Run: headless pygame with SDL's dummy video driver; simulated clock (each Clock.tick advances the game by its frame time, no real sleeping); random seed 0; keys injected as events and as key.get_pressed() state; mouse plan: one left click at the window centre at the start of phase 2, then a move to the lower-right quarter at the start of phase 3.
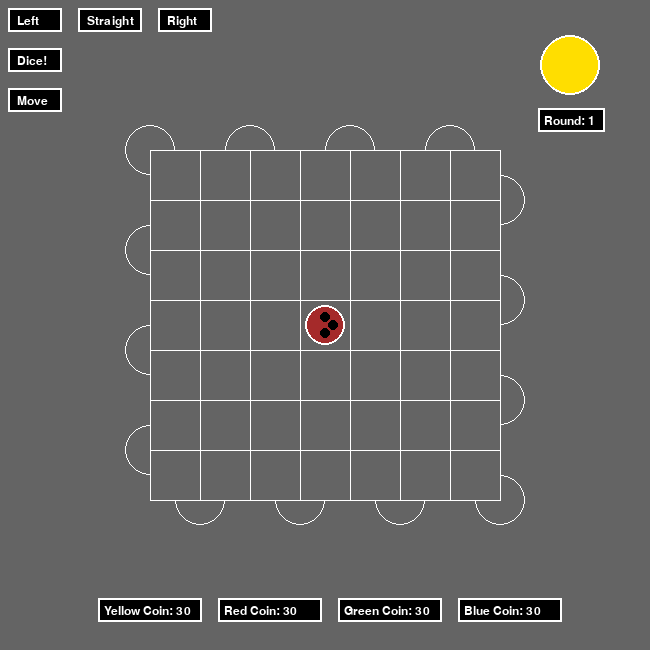
Frame 1 of 4 · flips 1–60 · no input
Frame 2 of 4 · flips 61–180 · clicked the window centre · tapped SPACE, RETURN · held RIGHT (→), D · screen unchanged from frame 1, image omitted
Frame 3 of 4 · flips 181–300 · moved the mouse to the lower-right quarter · held DOWN (↓), S · screen unchanged from frame 2, image omitted
Frame 4 of 4 · flips 301–420 · held LEFT (←), A, UP (↑), W · screen unchanged from frame 3, image omitted

The pygame program that drew these frames:

import pygame, sys, pygame.font, pygame.draw, string, random
from pygame.locals import *
import pygame.event as GAME_EVENTS

pygame.init()

pressRotate = True
pressDice = True
pressMove = True
x = 3
y = 3
turn = 0
num = 0
pos = 0
boardX = 150
boardY = 150
cell = 50
windowWidth = 650
windowHeight = 650

surface = pygame.display.set_mode((windowWidth, windowHeight))
pygame.display.set_caption('Marrakech Board!')

def quitgame():
    for event in GAME_EVENTS.get():
        if event.type == pygame.KEYDOWN:
            if event.key == pygame.K_ESCAPE:
                pygame.quit()
                sys.exit()
        if event.type == QUIT:
            pygame.quit()
            sys.exit()
def get_key():
  while True:
    event = pygame.event.poll()
    if event.type == KEYDOWN:
      return event.key
def display_box(screen, boxX, boxY, message):
  pygame.draw.rect(screen, (0,0,0), (boxX, boxY, 200,20), 0)
  pygame.draw.rect(screen, (255,255,255), (boxX - 2, boxY - 2,204,24), 2)
  if len(message) != 0:
    screen.blit(fontobject.render(message, 1, (255,255,255)), (boxX, boxY+3))
  pygame.display.flip()
def ask(screen, boxX, boxY, question):
  pygame.font.init()
  current_string = []
  display_box(screen, boxX, boxY, question + string.join(current_string,""))
  while True:
    inkey = get_key()
    if inkey == K_BACKSPACE:
      current_string = current_string[0:-1]
    elif inkey == K_RETURN:
      break
    elif inkey <= 127:
      current_string.append(chr(inkey))
    display_box(screen, boxX, boxY, question + string.join(current_string,""))
  return string.join(current_string,"")
def box(screen,boxX,boxY,turn):
  carpet = ask(screen, boxX, boxY, "").split("/")
  carpet1 = carpet[0].split("-")
  carpet2 = carpet[1].split("-")
  coordinate1 = (int(carpet1[1]) - 1, int(carpet1[0]) - 1)
  coordinate2 = (int(carpet2[1]) - 1, int(carpet2[0]) - 1)
  return (coordinate1,coordinate2)
def AssamMove(screen,pos,x,y):
    if (pos%4 == 1):
        pygame.draw.circle(screen, (165,42,42), (x,y), 20, 0)
        pygame.draw.circle(screen, (255,255,255), (x,y), 20, 2)
        pygame.draw.circle(screen, (0,0,0), (x, y - 8), 5, 0)
        pygame.draw.circle(screen, (0,0,0), (x, y + 8), 5, 0)
        pygame.draw.circle(screen, (0,0,0), (x + 8, y), 5, 0)
    if (pos%4 == 0):
        pygame.draw.circle(screen, (165,42,42), (x,y), 20, 0)
        pygame.draw.circle(screen, (255,255,255), (x,y), 20, 2)
        pygame.draw.circle(screen, (0,0,0), (x, y - 8), 5, 0)
        pygame.draw.circle(screen, (0,0,0), (x + 8, y), 5, 0)
        pygame.draw.circle(screen, (0,0,0), (x - 8, y), 5, 0)
    if (pos%4 == 3):
        pygame.draw.circle(screen, (165,42,42), (x,y), 20, 0)
        pygame.draw.circle(screen, (255,255,255), (x,y), 20, 2)
        pygame.draw.circle(screen, (0,0,0), (x, y + 8), 5, 0)
        pygame.draw.circle(screen, (0,0,0), (x - 8, y), 5, 0)
        pygame.draw.circle(screen, (0,0,0), (x, y - 8), 5, 0)
    if (pos%4 == 2):
        pygame.draw.circle(screen, (165,42,42), (x,y), 20, 0)
        pygame.draw.circle(screen, (255,255,255), (x,y), 20, 2)
        pygame.draw.circle(screen, (0,0,0), (x, y + 8), 5, 0)
        pygame.draw.circle(screen, (0,0,0), (x - 8, y), 5, 0)
        pygame.draw.circle(screen, (0,0,0), (x + 8, y), 5, 0)
def get_child(x, y):
    answer = []
    if -1 < x - 1 < 7:
        answer.append((x - 1, y))
    if -1 < x + 1 < 7:
        answer.append((x + 1, y))
    if -1 < y - 1 < 7:
        answer.append((x, y - 1))
    if -1 < y + 1 < 7:
        answer.append((x, y + 1))
    return answer
def dfs(myBoard, assamX, assamY, color, checkList=[[0 for i in range(7)] for i in range(7)]):
    if myBoard.get_detail_XY(assamX, assamY).get_color() != color or checkList[assamX][assamY] == 1:
        checkList[assamX][assamY] = 1
        return 0
    childs = get_child(assamX, assamY)
    hel = 0
    for i in childs:
        hel += checkList[i[0]][i[1]]
    if hel == 4:
        return 1
    answer = 0
    checkList[assamX][assamY] = 1
    for i in childs:
        if isinstance(myBoard.get_detail_XY(i[0] , i[1]) , carpet):
            answer += dfs(myBoard, i[0], i[1], color, checkList)
    return answer + 1
def find_player(playersList, color):
    for i in range (len(playersList)):
        if playersList[i].get_color() == color:
            return i

class ShowBoard:
    def __init__(self):
        pass

    def lines(self,screen,x,y,cell):
        for i in range(y, y+8*cell, cell):
            pygame.draw.line(screen, (255,255,255), (y,i), (y+7*cell,i), True)
        for i in range(x, x+8*cell, cell):
            pygame.draw.line(screen, (255,255,255), (i,x), (i,x+7*cell), True)

    def borders(self,screen,x,y,cell):
        for i in range(y, y+8*cell, 2*cell):
            pygame.draw.circle(screen, (255,255,255), (x, i), cell/2, 1)
        for i in range(x, x+8*cell, 2*cell):
            pygame.draw.circle(screen, (255,255,255), (i, y), cell/2, 1)
        for i in range(y+7*cell, y, -2*cell):
            pygame.draw.circle(screen, (255,255,255), (x+7*cell, i), cell/2, 1)
        for i in range(x+7*cell, x, -2*cell):
            pygame.draw.circle(screen, (255,255,255), (i, y+7*cell), cell/2, 1)
        pygame.draw.rect(surface,(100,100,100),(x,y,x+4*cell,y+4*cell))

    def cells(self,screen,list):
        for i in range (7):
            for j in range (7):
                if list[j][i] == 0:
                    continue
                elif list[j][i].get_color() == "Y":
                    pygame.draw.rect(screen,(255,222,0),(150 + i*50, 150 + j*50, 50, 50))
                elif list[j][i].get_color() == "R":
                    pygame.draw.rect(screen,(255,0,0),(150 + i*50, 150 + j*50, 50, 50))
                elif list[j][i].get_color() == "G":
                    pygame.draw.rect(screen,(0,255,0),(150 + i*50, 150 + j*50, 50, 50))
                else:
                    pygame.draw.rect(screen,(0,0,255),(150 + i*50, 150 + j*50, 50, 50))
class assam:
    def __init__(self, face=1, x=3, y=3):
        self.face = face
        self.x = x
        self.y = y

    def move(self, dice):
        if self.face == 1:
            hel = self.x + dice
            if self.y != 6:
                self.x = hel - (hel - 6 + hel % 7) * int(hel > 6)
                self.y += (-1) ** (self.y) * (hel // 7)
                self.face += 2 * (hel // 7)
            else:
                self.x = hel - (hel % 7 + 1) * (hel // 7)
                self.y -= (hel % 7) * (hel // 7)
                self.face += 3 * (hel // 7)
        elif self.face == 4:
            hel = self.y - dice
            if self.x != 0:
                self.y = hel - (2 * hel + 1) * int(hel < 0)
                self.x += (-1) ** (self.x + 1) * int(hel < 0)
                self.face -= 2 * int(hel < 0)
            else:
                self.y = hel * int(hel > 0)
                self.x = (-1) * (hel + 1) * int(hel < 0)
                self.face -= 3 * int(hel < 0)
        elif self.face == 3:
            hel = self.x - dice
            if self.y != 0:
                self.x = hel - (2 * hel + 1) * int(hel < 0)
                self.y += (-1) ** (self.y + 1) * int(hel < 0)
                self.face -= 2 * int(hel < 0)
            else:
                self.x = hel * int(hel > 0)
                self.y = (-1) * (hel + 1) * int(hel < 0)
                self.face -= int(hel < 0)
        else:
            hel = self.y + dice
            if self.x != 6:
                self.y = hel - (hel - 6 + hel % 7) * int(hel > 6)
                self.x += (-1) ** (self.x) * (hel // 7)
                self.face += 2 * (hel // 7)
            else:
                self.y = hel - (hel % 7 + 1) * (hel // 7)
                self.x -= (hel % 7) * (hel // 7)
                self.face += (hel // 7)

    def get_coordinate(self):
        return (self.x, self.y)

    def __str__(self):
        return 'assam . x : ' + str(self.x) + ' / assam . y : ' + str(self.y) + ' / assam . face : ' + str(self.face)
class carpet:
    def __init__(self, color, number):
        self.color = color
        self.number = number

    def get_color(self):
        return self.color

    def __str__(self):
        return self.color + "  " + str(self.number)

    def __eq__(self, other):
        if not isinstance(other, carpet):
            return False
        return ((self.color == other.color) and (self.number == other.number))
class player:
    def __init__(self, colorCarpet, numberCarpets, rgb, coin=30):
        self.color = colorCarpet
        self.playerCarpet = [carpet(colorCarpet, i) for i in range(numberCarpets)]
        self.coin = coin
        self.rgb = rgb
    def get_player_carpet(self):
        hel = self.playerCarpet[0]
        self.playerCarpet.remove(self.playerCarpet[0])
        return hel

    def get_rgb(self):
        return self.rgb

    def get_color(self):
        return self.color

    def set_coin(self, coin):
        self.coin = coin

    def get_coin(self):
        return self.coin
class board:
    def __init__(self, numberPlayers, detail=[[0 for i in range(7)] for i in range(7)], gameTurn=0, gameRound=0):
        self.numberPlayers = numberPlayers
        self.detail = detail
        self.gameTurn = gameTurn
        self.gameRound = gameRound

    def get_number_carpets(self):
        if (self.numberPlayers == 4):
            return 12
        else:
            return 15

    def get_detail_XY(self, y, x):
        return self.detail[x][y]

    def get_turn(self):
        return self.gameTurn

    def get_round(self):
        return self.gameRound

    def set_turn(self):
        if self.gameTurn == 3:
            self.gameTurn = 0
            self.gameRound += 1
        else:
            self.gameTurn += 1

    def check_correct_move(self, myAssam, coordinate1, coordinate2, myPlayer):
        flag = False
        assamCoordinate = myAssam.get_coordinate()
        if (abs(assamCoordinate[0] - coordinate1[0]) <= 1 or abs(assamCoordinate[1] - coordinate1[1]) <= 1) and (
                abs(assamCoordinate[0] - coordinate2[0]) <= 1 or abs(assamCoordinate[1] - coordinate2[1]) <= 1):
            if self.detail[coordinate1[0]][coordinate1[1]] == 0 or self.detail[coordinate2[0]][coordinate2[1]] == 0:
                flag = True
            elif self.detail[coordinate1[0]][coordinate1[1]] == self.detail[coordinate2[0]][coordinate2[1]]:
                if myPlayer.get_color() == self.detail[coordinate1[0]][coordinate1[1]].get_color():
                    flag = True
                else:
                    flag = False
            else:
                flag = True
        else:
            flag = False
        if flag:
            helCarpet = myPlayer.get_player_carpet()
            self.detail[coordinate1[1]][coordinate1[0]] = helCarpet
            self.detail[coordinate2[1]][coordinate2[0]] = helCarpet
        return flag

AssamMove(surface,pos,windowWidth/2,windowHeight/2)
gameBoard = board(4)
numberCarpets = gameBoard.get_number_carpets()
myAssam = assam()
playerList = [player('Y', numberCarpets, (255,222,0)), player('R', numberCarpets, (255,0,0)), player('G', numberCarpets, (0,255,0)), player('B', numberCarpets, (0,0,255))]

while gameBoard.get_round() < numberCarpets:
    surface.fill((0,0,0))
    pygame.draw.rect(surface,(100,100,100),(0,0,windowWidth,windowHeight))
    mousePosition = pygame.mouse.get_pos()
    fontobject = pygame.font.Font(None,18)

    MarrakechBoard = ShowBoard()
    ShowBoard.borders(MarrakechBoard,surface,boardX,boardY,cell)
    ShowBoard.cells(MarrakechBoard,surface,gameBoard.detail)
    ShowBoard.lines(MarrakechBoard,surface,boardX,boardY,cell)

    assamX = boardX + cell / 2 + cell * myAssam.x
    assamY = boardY + cell / 2 + cell * myAssam.y
    AssamMove(surface,myAssam.face,assamX,assamY)


    rotateX = 10
    rotateY = 10
    pygame.draw.rect(surface, (0,0,0), (rotateX, rotateY, 50, 20), 0)
    pygame.draw.rect(surface, (255,255,255), (rotateX - 2, rotateY - 2, 54, 24), 2)
    surface.blit(fontobject.render("Left", 1, (255,255,255)), (rotateX + 7, rotateY + 5))
    if pygame.mouse.get_pressed()[0] == True and pressRotate == True:
        if (mousePosition[0] > rotateX and mousePosition[0] < rotateX + 50):
            if (mousePosition[1] > rotateY and mousePosition[1] < rotateY + 20):
                myAssam.face -= 1
                if myAssam.face % 4 == 0:
                    myAssam.face = 4
                else:
                    myAssam.face = myAssam.face % 4
                pressRotate = False
                pressDice = True

    rotateX = 80
    rotateY = 10
    pygame.draw.rect(surface, (0,0,0), (rotateX, rotateY, 60, 20), 0)
    pygame.draw.rect(surface, (255,255,255), (rotateX - 2, rotateY - 2, 64, 24), 2)
    surface.blit(fontobject.render("Straight", 1, (255,255,255)), (rotateX + 7, rotateY + 5))
    if pygame.mouse.get_pressed()[0] == True and pressRotate == True:
        if (mousePosition[0] > rotateX and mousePosition[0] < rotateX + 50):
            if (mousePosition[1] > rotateY and mousePosition[1] < rotateY + 20):
                pressDice = True
                pressRotate = False

    rotateX = 160
    rotateY = 10
    pygame.draw.rect(surface, (0,0,0), (rotateX, rotateY, 50, 20), 0)
    pygame.draw.rect(surface, (255,255,255), (rotateX - 2, rotateY - 2, 54, 24), 2)
    surface.blit(fontobject.render("Right", 1, (255,255,255)), (rotateX + 7, rotateY + 5))
    if pygame.mouse.get_pressed()[0] == True and pressRotate == True:
        if (mousePosition[0] > rotateX and mousePosition[0] < rotateX + 50):
            if (mousePosition[1] > rotateY and mousePosition[1] < rotateY + 20):
                myAssam.face += 1
                if myAssam.face % 4 == 0:
                    myAssam.face = 4
                else:
                    myAssam.face = myAssam.face % 4
                pressDice = True
                pressRotate = False

    diceX = 10
    diceY = 50
    pygame.draw.rect(surface, (0,0,0), (diceX, diceY, 50, 20), 0)
    pygame.draw.rect(surface, (255,255,255), (diceX - 2, diceY - 2, 54, 24), 2)
    surface.blit(fontobject.render("Dice!", 1, (255,255,255)), (diceX + 7, diceY + 5))
    for i in range (num):
        pygame.draw.circle(surface,(0,200,200),(diceX + 70 + i * 20, diceY + 9),7,0)
        pygame.draw.circle(surface,(255,255,255),(diceX + 70 + i * 20, diceY + 9),7,2)
    if pygame.mouse.get_pressed()[0] == True and pressDice == True:
        if (mousePosition[0] > diceX and mousePosition[0] < diceX + 50):
            if (mousePosition[1] > diceY and mousePosition[1] < diceY + 20):
                num = random.randrange(1,7)
                myAssam.move(num)
                pressDice = False
                pressMove = True
                assamCoordinate = myAssam.get_coordinate()
                turnPlayer = gameBoard.get_turn()
                assamCell = gameBoard.get_detail_XY(assamCoordinate[0], assamCoordinate[1])
                if isinstance(assamCell, carpet):
                    assamCellColor = assamCell.get_color()
                    coin = dfs(gameBoard, assamCoordinate[0], assamCoordinate[1], assamCellColor)
                    targetPlayer = find_player(playerList, assamCellColor)
                    playerList[turnPlayer].set_coin(playerList[turnPlayer].get_coin() - coin)
                    playerList[targetPlayer].set_coin(playerList[targetPlayer].get_coin() + coin)


    pygame.draw.rect(surface, (0,0,0), (540, 110, 63, 20), 0)
    pygame.draw.rect(surface, (255,255,255), (538, 108, 67, 24), 2)
    surface.blit(fontobject.render("Round: " + str(gameBoard.get_round() + 1), 1, (255,255,255)), (544, 115))
    pygame.draw.circle(surface, playerList[gameBoard.get_turn()].get_rgb(), (570,65), 30, 0)
    pygame.draw.circle(surface, (255,255,255), (570,65), 30, 2)

    coinX = 100
    coinY = 600
    pygame.draw.rect(surface, (0,0,0), (coinX, coinY, 100, 20), 0)
    pygame.draw.rect(surface, (255,255,255), (coinX - 2, coinY - 2, 104, 24), 2)
    surface.blit(fontobject.render("Yellow Coin: " + str(playerList[0].get_coin()), 1, (255,255,255)), (coinX + 4, coinY + 5))
    pygame.draw.rect(surface, (0,0,0), (coinX + 120, coinY, 100, 20), 0)
    pygame.draw.rect(surface, (255,255,255), (coinX  + 120 - 2, coinY - 2, 104, 24), 2)
    surface.blit(fontobject.render("Red Coin: " + str(playerList[1].get_coin()), 1, (255,255,255)), (coinX  + 120 + 4, coinY + 5))
    pygame.draw.rect(surface, (0,0,0), (coinX + 240, coinY, 100, 20), 0)
    pygame.draw.rect(surface, (255,255,255), (coinX  + 240 - 2, coinY - 2, 104, 24), 2)
    surface.blit(fontobject.render("Green Coin: " + str(playerList[2].get_coin()), 1, (255,255,255)), (coinX  + 240 + 4, coinY + 5))
    pygame.draw.rect(surface, (0,0,0), (coinX + 360, coinY, 100, 20), 0)
    pygame.draw.rect(surface, (255,255,255), (coinX  + 360 - 2, coinY - 2, 104, 24), 2)
    surface.blit(fontobject.render("Blue Coin: " + str(playerList[3].get_coin()), 1, (255,255,255)), (coinX  + 360 + 4, coinY + 5))

    boxX = 10
    boxY = 90
    pygame.draw.rect(surface, (0,0,0), (boxX, boxY, 50, 20), 0)
    pygame.draw.rect(surface, (255,255,255), (boxX - 2, boxY - 2, 54, 24), 2)
    surface.blit(fontobject.render("Move", 1, (255,255,255)), (boxX + 7, boxY + 5))
    if pygame.mouse.get_pressed()[0] == True and pressMove == True:
        if (mousePosition[0] > boxX and mousePosition[0] < boxX + 50):
            if (mousePosition[1] > boxY and mousePosition[1] < boxY + 20):
                coordinate = box(surface, boxX + 60, boxY, turn)
                pressMove = False
                pressRotate = True
                while not gameBoard.check_correct_move(myAssam, coordinate[0], coordinate[1], playerList[gameBoard.get_turn()]):
                    coordinate = box(surface, boxX + 60, boxY, turn)
                gameBoard.set_turn()
                turn += 1

    quitgame()
    pygame.display.update()
